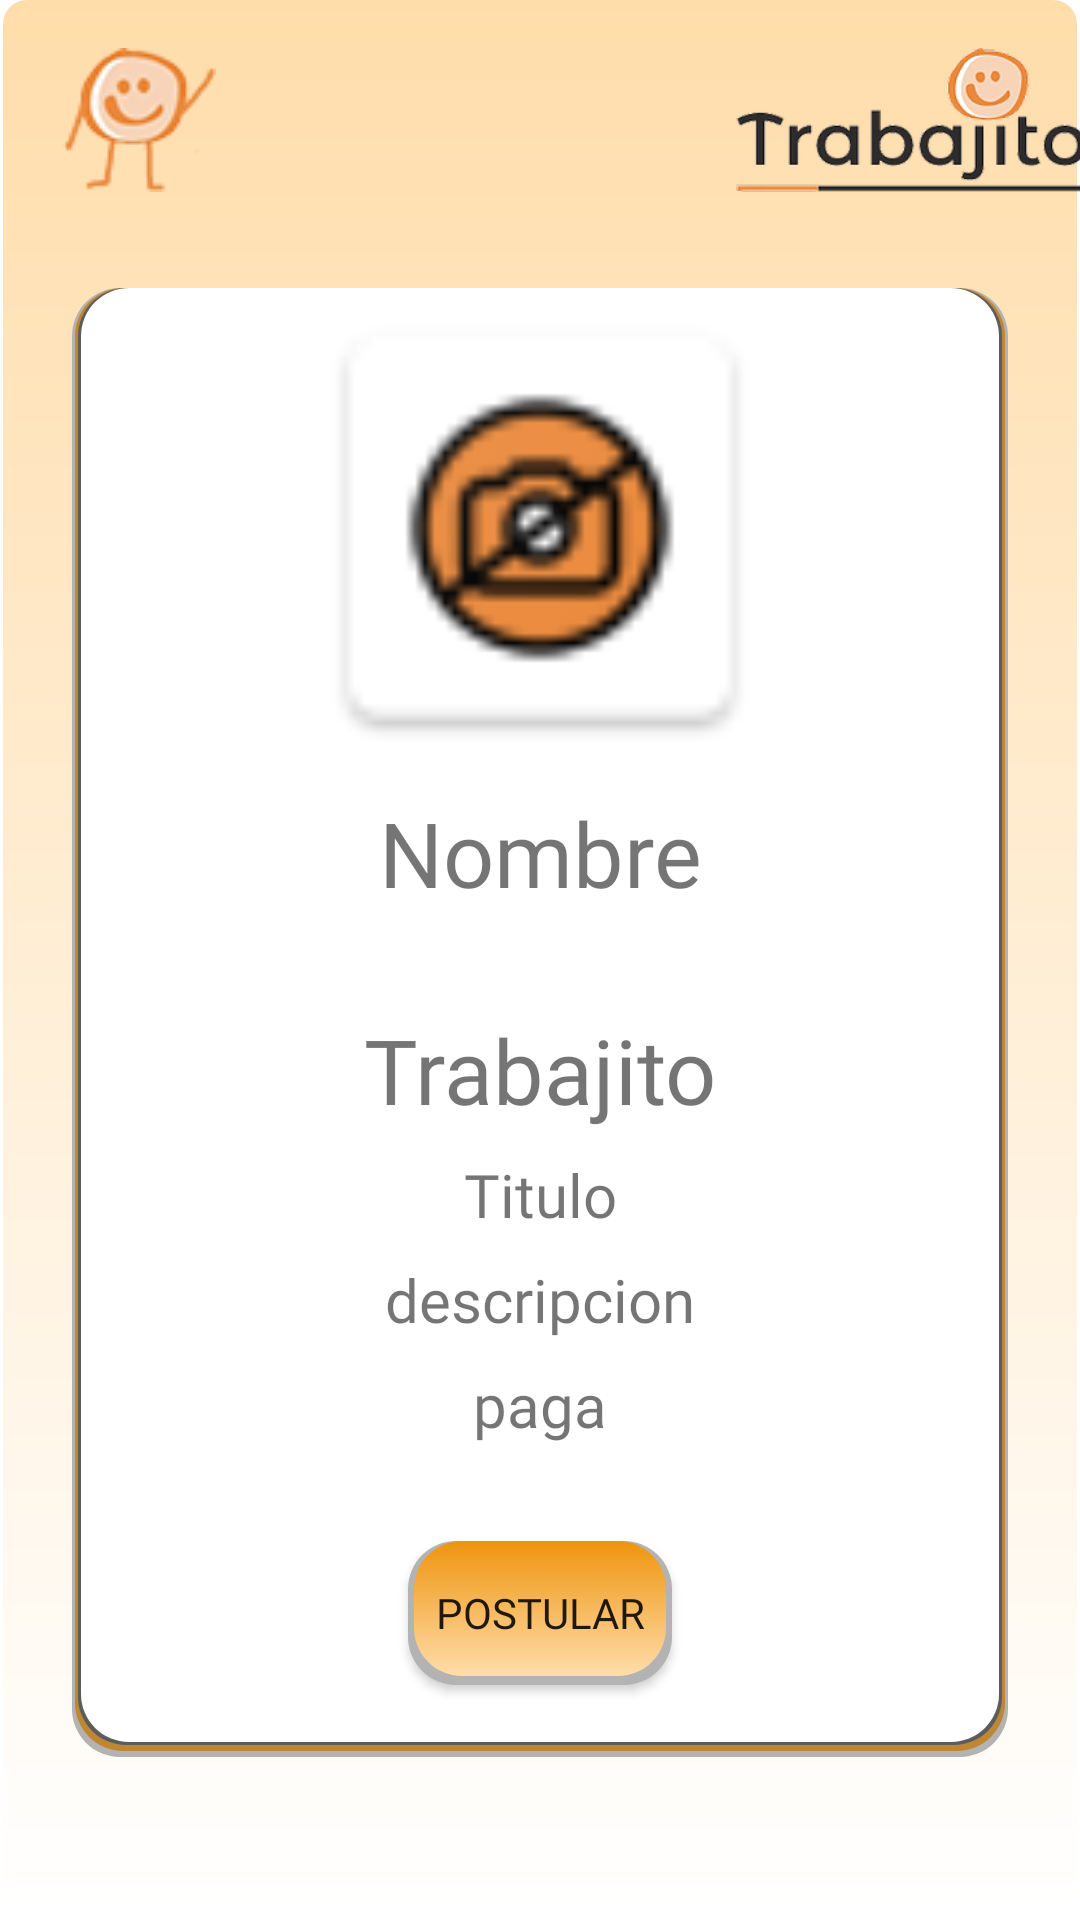

This screen was rendered from an Android layout file. Write that file and the resources it references.
<!-- AndroidManifest.xml: application theme Theme.AppTrabajitos -->
<!-- res/layout/activity_show_job.xml -->
<?xml version="1.0" encoding="utf-8"?>
<androidx.constraintlayout.widget.ConstraintLayout xmlns:android="http://schemas.android.com/apk/res/android"
    xmlns:app="http://schemas.android.com/apk/res-auto"
    xmlns:tools="http://schemas.android.com/tools"
    android:layout_width="match_parent"
    android:layout_height="match_parent"
    android:background="@drawable/background"
    tools:context=".showJobActivity">

    <LinearLayout
        android:id="@+id/tittleLayout"
        android:layout_width="wrap_content"
        android:layout_height="wrap_content"
        android:layout_marginStart="16dp"
        android:layout_marginTop="16dp"
        android:orientation="horizontal"
        app:layout_constraintStart_toStartOf="parent"
        app:layout_constraintTop_toTopOf="parent">

        <androidx.appcompat.widget.AppCompatImageButton
            android:id="@+id/closeButton"
            android:layout_width="wrap_content"
            android:layout_height="wrap_content"
            android:background="#00FFFFFF"
            app:srcCompat="@drawable/logito" />

        <androidx.constraintlayout.utils.widget.ImageFilterView
            android:layout_width="160dp"
            android:layout_height="match_parent"
            android:layout_marginLeft="160dp"
            android:src="@drawable/logo" />

    </LinearLayout>

    <LinearLayout
        android:layout_width="match_parent"
        android:layout_height="wrap_content"
        android:layout_marginStart="24dp"
        android:layout_marginTop="32dp"
        android:layout_marginEnd="24dp"
        android:background="@drawable/white_panel"
        android:orientation="vertical"
        app:layout_constraintEnd_toEndOf="parent"
        app:layout_constraintStart_toStartOf="parent"
        app:layout_constraintTop_toBottomOf="@+id/tittleLayout">

        <androidx.appcompat.widget.AppCompatImageView
            android:id="@+id/profilepic"
            android:layout_width="160dp"
            android:layout_height="160dp"
            android:layout_gravity="center_horizontal"
            android:src="@drawable/no_foto" />

        <Space
            android:layout_width="match_parent"
            android:layout_height="8dp"/>

        <androidx.appcompat.widget.AppCompatTextView
            android:id="@+id/name"
            android:layout_width="match_parent"
            android:layout_height="wrap_content"
            android:backgroundTint="@color/primary_color"
            android:fontFamily="@font/titles_font"
            android:gravity="center_horizontal"
            android:text="Nombre"
            android:textSize="30sp" />
        <androidx.appcompat.widget.AppCompatTextView
            android:id="@+id/email"
            android:layout_width="match_parent"
            android:layout_height="wrap_content"
            android:backgroundTint="@color/primary_color"
            android:fontFamily="@font/titles_font"
            android:gravity="center_horizontal"
            android:visibility="gone"
            android:textSize="30sp" />

        <Space
            android:layout_width="match_parent"
            android:layout_height="8dp" />

        <androidx.appcompat.widget.LinearLayoutCompat
            android:layout_width="match_parent"
            android:layout_height="wrap_content"
            android:gravity="center_horizontal"
            android:orientation="horizontal">

            <androidx.appcompat.widget.AppCompatImageView
                android:id="@+id/badgeOneImageView"
                android:layout_width="wrap_content"
                android:layout_height="wrap_content"
                android:visibility="gone"
                app:srcCompat="@drawable/belleza" />

            <androidx.appcompat.widget.AppCompatImageView
                android:id="@+id/badgeTwoImageView"
                android:layout_width="wrap_content"
                android:layout_height="wrap_content"
                android:layout_marginLeft="16dp"
                android:visibility="gone"
                app:srcCompat="@drawable/construccion" />

            <androidx.appcompat.widget.AppCompatImageView
                android:id="@+id/badgeThreeImageView"
                android:layout_width="wrap_content"
                android:layout_height="wrap_content"
                android:layout_marginLeft="16dp"
                android:visibility="gone"
                app:srcCompat="@drawable/educacion" />

        </androidx.appcompat.widget.LinearLayoutCompat>

        <androidx.appcompat.widget.LinearLayoutCompat
            android:layout_width="match_parent"
            android:layout_height="wrap_content"
            android:layout_marginTop="8dp"
            android:gravity="center_horizontal"
            android:orientation="horizontal">

            <androidx.appcompat.widget.AppCompatImageView
                android:id="@+id/badgeFourImageView"
                android:layout_width="wrap_content"
                android:layout_height="wrap_content"
                android:visibility="gone"
                app:srcCompat="@drawable/moda" />

            <androidx.appcompat.widget.AppCompatImageView
                android:id="@+id/badgeFiveImageView"
                android:layout_width="wrap_content"
                android:layout_height="wrap_content"
                android:layout_marginLeft="16dp"
                android:visibility="gone"
                app:srcCompat="@drawable/jardineria" />

            <androidx.appcompat.widget.AppCompatImageView
                android:id="@+id/badgeSixImageView"
                android:layout_width="wrap_content"
                android:layout_height="wrap_content"
                android:layout_marginLeft="16dp"
                android:visibility="gone"
                app:srcCompat="@drawable/close" />

        </androidx.appcompat.widget.LinearLayoutCompat>

        <androidx.appcompat.widget.LinearLayoutCompat
            android:layout_width="match_parent"
            android:layout_height="wrap_content"
            android:layout_marginTop="8dp"
            android:gravity="center_horizontal"
            android:orientation="horizontal">

            <androidx.appcompat.widget.AppCompatImageView
                android:id="@+id/badgeSevenImageView"
                android:layout_width="wrap_content"
                android:layout_height="wrap_content"
                android:visibility="gone"
                app:srcCompat="@drawable/holistica" />

            <androidx.appcompat.widget.AppCompatImageView
                android:id="@+id/badgeEightImageView"
                android:layout_width="wrap_content"
                android:layout_height="wrap_content"
                android:layout_marginLeft="16dp"
                android:visibility="gone"
                app:srcCompat="@drawable/mascotas" />

            <androidx.appcompat.widget.AppCompatImageView
                android:id="@+id/badgeNineImageView"
                android:layout_width="wrap_content"
                android:layout_height="wrap_content"
                android:layout_marginLeft="16dp"
                android:visibility="gone"
                app:srcCompat="@drawable/tecnologia" />

        </androidx.appcompat.widget.LinearLayoutCompat>

        <Space
            android:layout_width="match_parent"
            android:layout_height="8dp" />

        <androidx.appcompat.widget.AppCompatTextView
            android:id="@+id/trabajito"
            android:layout_width="match_parent"
            android:layout_height="wrap_content"
            android:backgroundTint="@color/primary_color"
            android:fontFamily="@font/titles_font"
            android:gravity="center_horizontal"
            android:text="Trabajito"
            android:textSize="30sp" />


        <Space
            android:layout_width="match_parent"
            android:layout_height="8dp" />

        <androidx.appcompat.widget.AppCompatTextView
            android:id="@+id/titulo"
            android:layout_width="match_parent"
            android:layout_height="wrap_content"
            android:backgroundTint="@color/primary_color"
            android:fontFamily="@font/titles_font"
            android:gravity="center_horizontal"
            android:text="Titulo"
            android:textSize="20sp" />
        <Space
            android:layout_width="match_parent"
            android:layout_height="8dp" />

        <androidx.appcompat.widget.AppCompatTextView
            android:id="@+id/descripcion"
            android:layout_width="match_parent"
            android:layout_height="wrap_content"
            android:backgroundTint="@color/primary_color"
            android:fontFamily="@font/subtitles_font"
            android:gravity="center_horizontal"
            android:text="descripcion"
            android:textSize="20sp" />
        <Space
            android:layout_width="match_parent"
            android:layout_height="8dp" />

        <androidx.appcompat.widget.AppCompatTextView
            android:id="@+id/paga"
            android:layout_width="match_parent"
            android:layout_height="wrap_content"
            android:backgroundTint="@color/primary_color"
            android:fontFamily="@font/titles_font"
            android:gravity="center_horizontal"
            android:text="paga"
            android:textSize="20sp" />

        <androidx.appcompat.widget.AppCompatButton

            android:id="@+id/sendButton"
            android:layout_width="wrap_content"
            android:layout_height="wrap_content"
            android:layout_gravity="center_horizontal"
            android:text="Postular"
            android:fontFamily="@font/titles_font"
            android:background="@drawable/simple_buttons"
            android:layout_marginTop="32dp" />

        <Space
            android:layout_width="match_parent"
            android:layout_height="24dp"/>

    </LinearLayout>

</androidx.constraintlayout.widget.ConstraintLayout>
<!-- resources referenced by this layout -->
<resources>
  <color name="primary_color">#EF940E</color>
  <!-- drawable background (drawable) -->
  <?xml version="1.0" encoding="utf-8"?>
  <layer-list xmlns:android="http://schemas.android.com/apk/res/android">
      <item
          android:bottom="2dp"
          android:left="1dp"
          android:right="1dp">
          <shape>
              <gradient android:startColor="@color/secondary_color"
                  android:endColor="@color/primary_soft"
                  android:angle="90"/>
              <corners android:radius="8dp" />
          </shape>
      </item>
  </layer-list>
  <!-- drawable belleza: png bitmap (drawable-v24, 2098 bytes) -->
  <!-- drawable close: png bitmap (drawable, 2864 bytes) -->
  <!-- drawable construccion: png bitmap (drawable-v24, 1851 bytes) -->
  <!-- drawable educacion: png bitmap (drawable-v24, 2049 bytes) -->
  <!-- drawable holistica: png bitmap (drawable-v24, 1582 bytes) -->
  <!-- drawable jardineria: png bitmap (drawable-v24, 1791 bytes) -->
  <!-- drawable logito: png bitmap (drawable, 5060 bytes) -->
  <!-- drawable logo: png bitmap (drawable, 29674 bytes) -->
  <!-- drawable mascotas: png bitmap (drawable-v24, 2397 bytes) -->
  <!-- drawable moda: png bitmap (drawable-v24, 1662 bytes) -->
  <!-- drawable no_foto: png bitmap (drawable-v24, 2123 bytes) -->
  <!-- drawable simple_buttons (drawable) -->
  <?xml version="1.0" encoding="utf-8"?>
  <layer-list xmlns:android="http://schemas.android.com/apk/res/android">
      <item>
          <shape>
              <solid android:color="#B3B3B3" />
              <corners android:radius="16dp" />
          </shape>
      </item>
  
      <item
          android:right="2dp"
          android:left="2dp"
          android:bottom="3dp">
          <shape>
              <gradient
                  android:angle="90"
                  android:startColor="@color/primary_soft"
                  android:endColor="@color/primary_color">
              </gradient>
              <corners android:radius="16dp" />
          </shape>
      </item>
  
  </layer-list>
  <!-- drawable tecnologia: png bitmap (drawable-v24, 1712 bytes) -->
  <!-- drawable white_panel (drawable) -->
  <?xml version="1.0" encoding="utf-8"?>
  <layer-list xmlns:android="http://schemas.android.com/apk/res/android">
      <item>
          <shape>
              <solid android:color="#B3B3B3" />
              <corners android:radius="16dp" />
          </shape>
      </item>
      <item
          android:bottom="2dp"
          android:left="1dp"
          android:right="1dp">
          <shape>
              <solid android:color="#D7C37F1B"/>
              <corners android:radius="16dp" />
          </shape>
      </item>
  
      <item
          android:right="2dp"
          android:left="2dp"
          android:bottom="4dp">
          <shape>
              <solid android:color="#5C5C5C" />
              <corners android:radius="16dp" />
          </shape>
      </item>
      <item
          android:right="3dp"
          android:left="3dp"
          android:bottom="5dp">
          <shape>
              <solid android:color="@color/secondary_color" />
              <corners android:radius="16dp" />
          </shape>
      </item>
  </layer-list>
  <style name="Theme.AppTrabajitos" parent="Theme.MaterialComponents.DayNight.NoActionBar">
          
          <item name="colorPrimary">@color/primary_color</item>
          <item name="colorPrimaryVariant">@color/primary_soft</item>
          <item name="colorOnPrimary">@color/accent_color</item>
          
          <item name="colorSecondary">@color/secondary_color</item>
          <item name="colorSecondaryVariant">@color/primary_soft</item>
          <item name="colorOnSecondary">@color/black</item>
          <item name="colorControlActivated">@color/accent_color</item>
          
          <item name="android:statusBarColor" tools:targetApi="l">?attr/colorPrimaryVariant</item>
          
      </style>
  <color name="secondary_color">#FFFFFF</color>
  <color name="primary_soft">#FFDDAB</color>
  <color name="accent_color">#FF9800</color>
  <color name="black">#291D0C</color>
</resources>
